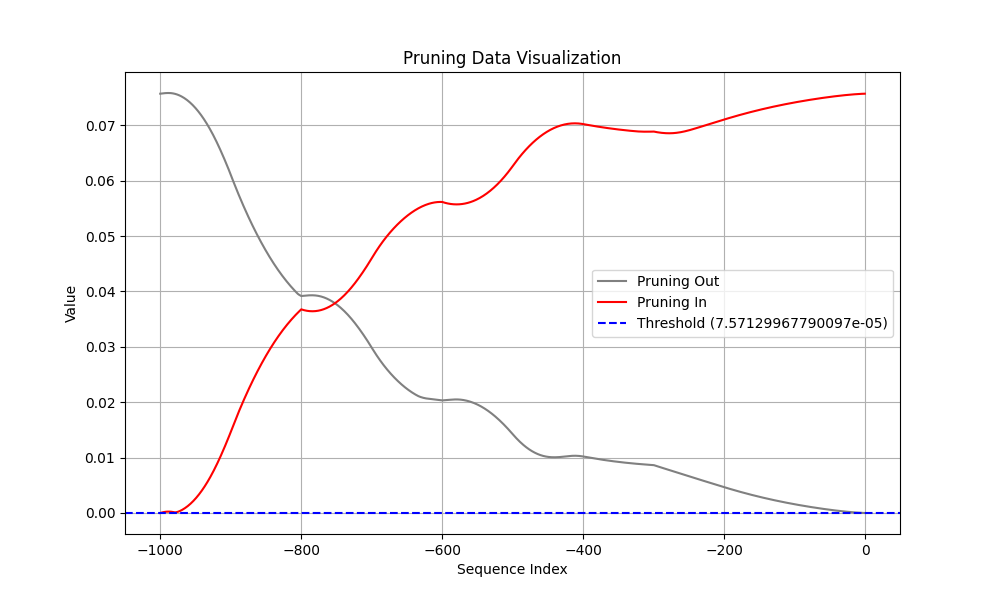

Values plotted in this chart, from the file beside it:
Coalition, t (event index), Pruning, Shapley Value
Sum of contribution of events > t, -1, 1, 1.4517512172460556e-06
Sum of contribution of events ≤ t, -1, 1, 0.07571
Sum of contribution of events > t, -2, 0, 4.360657185316086e-06
Sum of contribution of events ≤ t, -2, 0, 0.07571
Sum of contribution of events > t, -3, 0, 8.502770215272904e-06
Sum of contribution of events ≤ t, -3, 0, 0.07571
Sum of contribution of events > t, -4, 0, 1.361982710659504e-05
Sum of contribution of events ≤ t, -4, 0, 0.0757
Sum of contribution of events > t, -5, 0, 1.949833519756794e-05
Sum of contribution of events ≤ t, -5, 0, 0.07569
Sum of contribution of events > t, -6, 0, 2.5983307510614396e-05
Sum of contribution of events ≤ t, -6, 0, 0.07569
Sum of contribution of events > t, -7, 0, 3.296810016036034e-05
Sum of contribution of events ≤ t, -7, 0, 0.07568
Sum of contribution of events > t, -8, 0, 4.0380484424531457e-05
Sum of contribution of events ≤ t, -8, 0, 0.07567
Sum of contribution of events > t, -9, 0, 4.8171530477702615e-05
Sum of contribution of events ≤ t, -9, 0, 0.07567
Sum of contribution of events > t, -10, 0, 5.630761850625277e-05
Sum of contribution of events ≤ t, -10, 0, 0.07566
Sum of contribution of events > t, -11, 0, 6.476497463881969e-05
Sum of contribution of events ≤ t, -11, 0, 0.07565
Sum of contribution of events > t, -12, 0, 7.352655567228794e-05
Sum of contribution of events ≤ t, -12, 0, 0.07564
Sum of contribution of events > t, -13, 0, 8.257958851754665e-05
Sum of contribution of events ≤ t, -13, 0, 0.07563
Sum of contribution of events > t, -14, 0, 9.19140987098217e-05
Sum of contribution of events ≤ t, -14, 0, 0.07562
Sum of contribution of events > t, -15, 0, 0.0001015
Sum of contribution of events ≤ t, -15, 0, 0.07561
Sum of contribution of events > t, -16, 0, 0.0001114
Sum of contribution of events ≤ t, -16, 0, 0.0756
Sum of contribution of events > t, -17, 0, 0.0001215
Sum of contribution of events ≤ t, -17, 0, 0.07559
Sum of contribution of events > t, -18, 0, 0.0001319
Sum of contribution of events ≤ t, -18, 0, 0.07558
Sum of contribution of events > t, -19, 0, 0.0001426
Sum of contribution of events ≤ t, -19, 0, 0.07557
Sum of contribution of events > t, -20, 1, 0.0001534
Sum of contribution of events ≤ t, -20, 1, 0.07556
Sum of contribution of events > t, -21, 1, 0.0001646
Sum of contribution of events ≤ t, -21, 1, 0.07555
Sum of contribution of events > t, -22, 1, 0.0001759
Sum of contribution of events ≤ t, -22, 1, 0.07554
Sum of contribution of events > t, -23, 1, 0.0001875
Sum of contribution of events ≤ t, -23, 1, 0.07553
Sum of contribution of events > t, -24, 1, 0.0001993
Sum of contribution of events ≤ t, -24, 1, 0.07552
Sum of contribution of events > t, -25, 1, 0.0002114
Sum of contribution of events ≤ t, -25, 1, 0.0755
Sum of contribution of events > t, -26, 1, 0.0002236
Sum of contribution of events ≤ t, -26, 1, 0.07549
Sum of contribution of events > t, -27, 1, 0.0002361
Sum of contribution of events ≤ t, -27, 1, 0.07548
Sum of contribution of events > t, -28, 1, 0.0002488
Sum of contribution of events ≤ t, -28, 1, 0.07547
Sum of contribution of events > t, -29, 1, 0.0002616
Sum of contribution of events ≤ t, -29, 1, 0.07545
Sum of contribution of events > t, -30, 1, 0.0002747
Sum of contribution of events ≤ t, -30, 1, 0.07544
... 1,940 more rows
